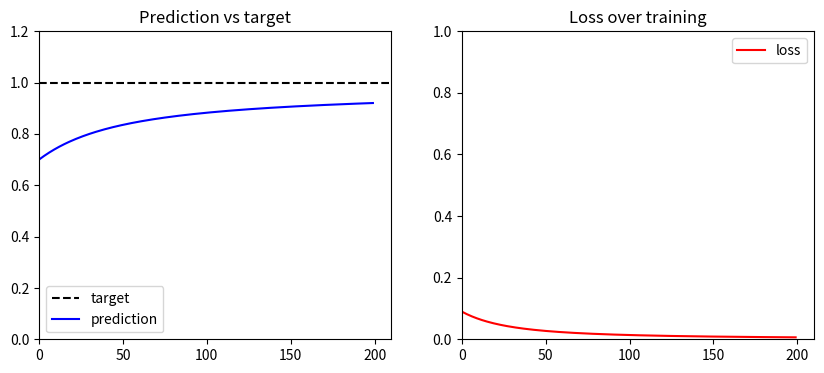

Reproduce this figure in Python.
import math
import matplotlib.pyplot as plt

# Input and target
x1 = 1.0
x2 = 0.5
target = 1.0

# Weights
w_hidden1_1 = 0.5
w_hidden1_2 = -0.4
w_hidden2_1 = 0.8
w_hidden2_2 = 0.3

w_output1 = 0.9
w_output2 = 0.46

learning_rate = 0.2

# Sigmoid activation function
# It squashes values into the range (0, 1).
def sigmoid(z):
    return 1 / (1 + math.exp(-z))

# Forward pass
# This computes the hidden activations and the final prediction.
def forward_pass():
    z_hidden1 = w_hidden1_1 * x1 + w_hidden1_2 * x2
    hidden1 = sigmoid(z_hidden1)

    z_hidden2 = w_hidden2_1 * x1 + w_hidden2_2 * x2
    hidden2 = sigmoid(z_hidden2)

    z_output = w_output1 * hidden1 + w_output2 * hidden2
    prediction = sigmoid(z_output)
    return hidden1, hidden2, prediction

# Start live plotting so we can see the training process update over time.
plt.ion()
fig, (ax1, ax2) = plt.subplots(1, 2, figsize=(10, 4))

ax1.set_title('Prediction vs target')
ax1.set_ylim(0, 1.2)
ax1.axhline(target, color='black', linestyle='--', label='target')
line_prediction, = ax1.plot([], [], color='blue', label='prediction')
ax1.legend()

ax2.set_title('Loss over training')
ax2.set_ylim(0, 1.0)
line_loss, = ax2.plot([], [], color='red', label='loss')
ax2.legend()

prediction_history = []
loss_history = []

# Training loop
# Each epoch does one forward pass, one backward pass, and one weight update.
for epoch in range(200):
    hidden1, hidden2, prediction = forward_pass()

    # Loss tells us how wrong the prediction is.
    loss = (prediction - target) ** 2

    # Backpropagation
    # This is the derivative of the loss with respect to the output.
    output_gradient = 2 * (prediction - target) * prediction * (1 - prediction)

    # These tell us how much each hidden neuron contributed to the error.
    hidden1_gradient = output_gradient * w_output1 * hidden1 * (1 - hidden1)
    hidden2_gradient = output_gradient * w_output2 * hidden2 * (1 - hidden2)

    # Gradients for weights
    # This tells us how much the output weights should change.
    grad_w_output1 = output_gradient * hidden1
    grad_w_output2 = output_gradient * hidden2

    # This tells us how much the hidden-layer weights should change.
    grad_w_hidden1_1 = hidden1_gradient * x1
    grad_w_hidden1_2 = hidden1_gradient * x2
    grad_w_hidden2_1 = hidden2_gradient * x1
    grad_w_hidden2_2 = hidden2_gradient * x2

    # Update weights using gradients
    # We move them in the direction that reduces the loss.
    w_output1 -= learning_rate * grad_w_output1
    w_output2 -= learning_rate * grad_w_output2
    w_hidden1_1 -= learning_rate * grad_w_hidden1_1
    w_hidden1_2 -= learning_rate * grad_w_hidden1_2
    w_hidden2_1 -= learning_rate * grad_w_hidden2_1
    w_hidden2_2 -= learning_rate * grad_w_hidden2_2

    prediction_history.append(prediction)
    loss_history.append(loss)

    line_prediction.set_data(range(len(prediction_history)), prediction_history)
    line_loss.set_data(range(len(loss_history)), loss_history)

    ax1.set_xlim(0, max(10, len(prediction_history) + 10))
    ax2.set_xlim(0, max(10, len(loss_history) + 10))
    fig.canvas.draw()
    fig.canvas.flush_events()
    plt.pause(0.01)

# Print final results after training.
print('final prediction:', round(prediction_history[-1], 3))
print('final loss:', round(loss_history[-1], 6))

plt.ioff()
plt.show()
